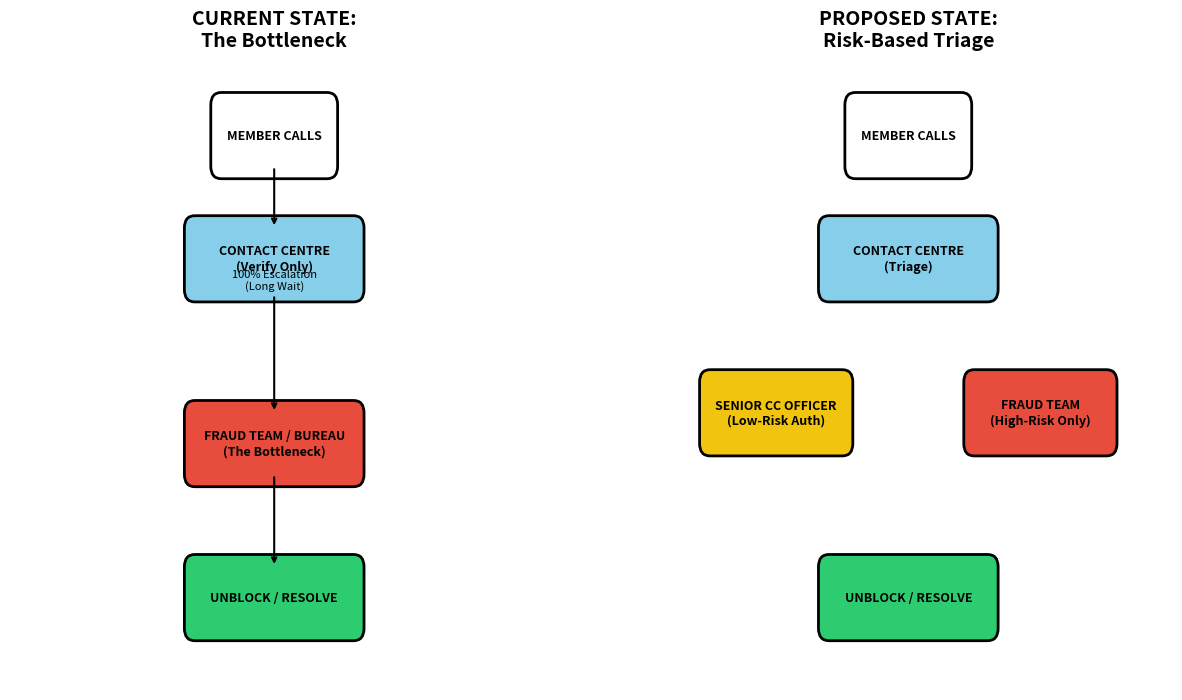

This chart was generated by the following Python code: (Note: this script raises an exception after producing the figure.)
import matplotlib.pyplot as plt
import matplotlib.patches as patches

fig, (ax1, ax2) = plt.subplots(1, 2, figsize=(15, 8))

def draw_workflow(ax, title, nodes, lines, is_proposed=False):
    ax.set_title(title, fontsize=14, fontweight='bold', pad=20)
    ax.set_xlim(0, 10)
    ax.set_ylim(0, 10)
    ax.axis('off')

    for node in nodes:
        x, y, w, h, txt, col = node
        rect = patches.FancyBboxPatch((x-w/2, y-h/2), w, h, boxstyle="round,pad=0.2",
                                     fc=col, ec="black", lw=2)
        ax.add_patch(rect)
        ax.text(x, y, txt, ha='center', va='center', fontsize=9, fontweight='bold')

    for line in lines:
        x1, y1, x2, y2, txt = line
        ax.annotate(txt, xy=(x2, y2), xytext=(x1, y1),
                    arrowprops=dict(arrowstyle="->", lw=1.5),
                    fontsize=8, ha='center')

# --- CURRENT STATE ---
nodes1 = [
    (5, 9, 2, 1, "MEMBER CALLS", "white"),
    (5, 7, 3, 1, "CONTACT CENTRE\n(Verify Only)", "skyblue"),
    (5, 4, 3, 1, "FRAUD TEAM / BUREAU\n(The Bottleneck)", "#e74c3c"),
    (5, 1.5, 3, 1, "UNBLOCK / RESOLVE", "#2ecc71")
]
lines1 = [
    (5, 8.5, 5, 7.5, ""),
    (5, 6.5, 5, 4.5, "100% Escalation\n(Long Wait)"),
    (5, 3.5, 5, 2, "")
]

# --- PROPOSED STATE ---
nodes2 = [
    (5, 9, 2, 1, "MEMBER CALLS", "white"),
    (5, 7, 3, 1, "CONTACT CENTRE\n(Triage)", "skyblue"),
    (2.5, 4.5, 2.5, 1, "SENIOR CC OFFICER\n(Low-Risk Auth)", "#f1c40f"),
    (7.5, 4.5, 2.5, 1, "FRAUD TEAM\n(High-Risk Only)", "#e74c3c"),
    (5, 1.5, 3, 1, "UNBLOCK / RESOLVE", "#2ecc71")
]
lines2 = [
    (5, 8.5, 5, 7.5, ""),
    (4, 6.6, 2.5, 5.1, "Tier 1: Confirmed\n(Fast Track)"),
    (6, 6.6, 7.5, 5.1, "Tier 2 & 3\n(Specialist)"),
    (2.5, 3.9, 4.5, 2, ""),
    (7.5, 3.9, 5.5, 2, "")
]

draw_workflow(ax1, "CURRENT STATE:\nThe Bottleneck", nodes1, lines1)
draw_workflow(ax2, "PROPOSED STATE:\nRisk-Based Triage", nodes2, nodes2, is_proposed=True) # Reusing list for simplicity in dummy call

# Re-calling proposed lines properly
for line in lines2:
    ax2.annotate(line[4], xy=(line[2], line[3]), xytext=(line[0], line[1]),
                arrowprops=dict(arrowstyle="->", lw=1.5), fontsize=8, ha='center')

plt.tight_layout()
plt.savefig('fraud_workflow_optimization.png')
print("Diagram saved.")
